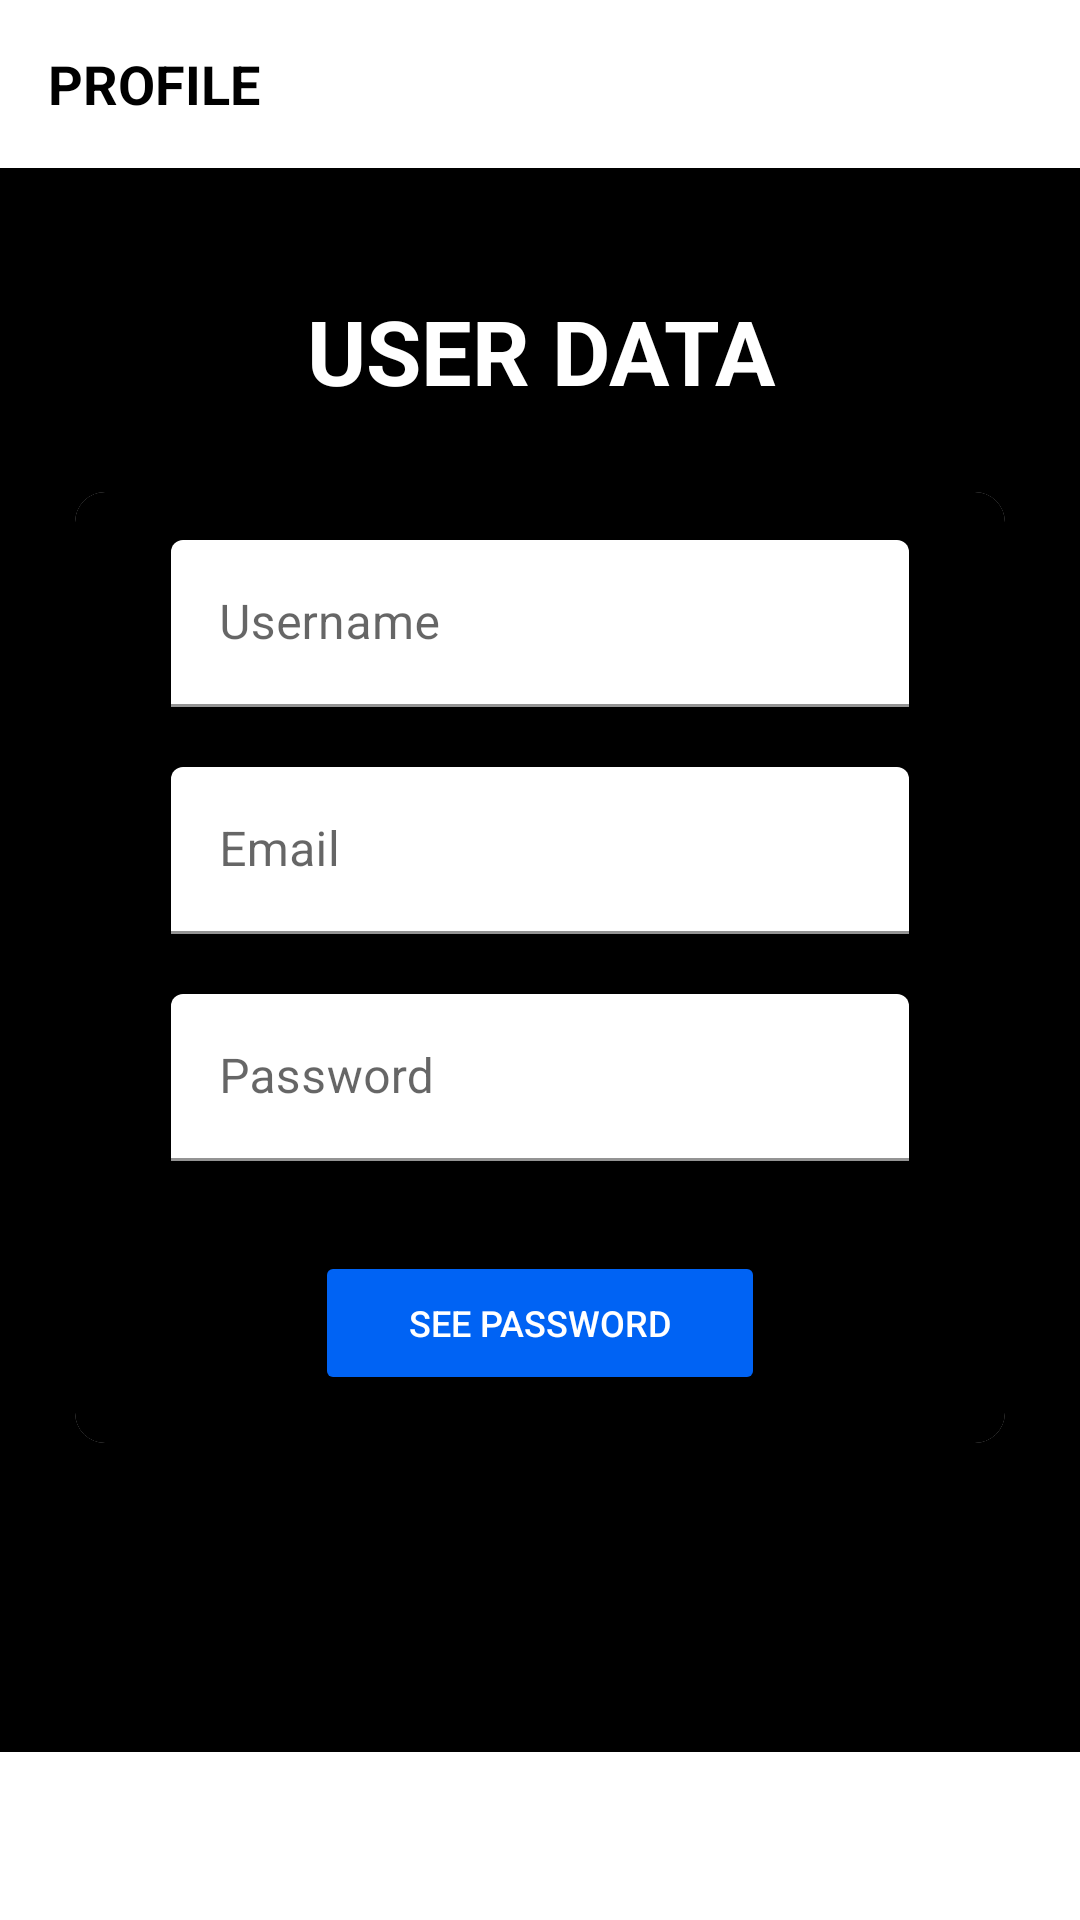

Layout XML and referenced resources for this Android screen:
<!-- AndroidManifest.xml: activity theme Theme.ISPass.NoActionBar -->
<!-- res/layout/activity_profile.xml -->
<?xml version="1.0" encoding="utf-8"?>
<androidx.coordinatorlayout.widget.CoordinatorLayout
    xmlns:android="http://schemas.android.com/apk/res/android"
    xmlns:app="http://schemas.android.com/apk/res-auto"
    xmlns:tools="http://schemas.android.com/tools"
    android:layout_width="match_parent"
    android:layout_height="match_parent"
    android:background="@color/black"
    android:orientation="vertical"
    tools:context=".ui.ProfileActivity">

    <androidx.appcompat.widget.Toolbar
        android:id="@+id/toolbar_profile_activity"
        android:layout_width="match_parent"
        android:background="@color/white"
        android:layout_height="?attr/actionBarSize">


        <TextView
            android:id="@+id/toolbar_title"
            android:layout_width="match_parent"
            android:layout_height="match_parent"
            android:gravity="center_vertical"
            android:text="PROFILE"
            android:textColor="@color/black"
            android:textSize="@dimen/toolbar_title_text_size"
            android:textStyle="bold" />

    </androidx.appcompat.widget.Toolbar>

    <LinearLayout
        android:layout_width="match_parent"
        android:layout_height="match_parent"
        android:layout_gravity="center"
        android:background="@color/black"
        android:layout_marginTop="90dp"
        android:orientation="vertical">

        <TextView
            android:layout_width="match_parent"
            android:layout_height="54dp"
            android:layout_marginStart="@dimen/authentication_screen_marginStartEnd"
            android:layout_marginEnd="@dimen/authentication_screen_marginStartEnd"
            android:gravity="center"
            android:text="USER DATA"
            android:textColor="@color/white"
            android:textSize="30dp"
            android:textStyle="bold" />

        <androidx.cardview.widget.CardView
            android:layout_width="match_parent"
            android:layout_height="wrap_content"
            android:layout_marginStart="@dimen/authentication_screen_marginStartEnd"
            android:layout_marginTop="20dp"
            android:layout_marginEnd="@dimen/authentication_screen_marginStartEnd"
            android:elevation="@dimen/card_view_elevation"
            android:background="@color/black"
            app:cardCornerRadius="@dimen/card_view_corner_radius">

            <LinearLayout
                android:layout_width="match_parent"
                android:layout_height="wrap_content"
                android:background="@color/black"
                android:orientation="vertical"
                android:padding="@dimen/card_view_layout_content_padding">

                <com.google.android.material.textfield.TextInputLayout
                    android:layout_width="match_parent"
                    android:layout_height="wrap_content"
                    android:layout_marginStart="@dimen/authentication_screen_til_marginStartEnd"
                    android:layout_marginEnd="@dimen/authentication_screen_til_marginStartEnd">

                    <androidx.appcompat.widget.AppCompatEditText
                        android:id="@+id/et_username"
                        android:layout_width="match_parent"
                        android:layout_height="wrap_content"
                        android:hint="Username"
                        android:textColorHint="@color/black"
                        android:backgroundTint="@color/white"
                        android:inputType="text"
                        android:textSize="@dimen/et_text_size" />
                </com.google.android.material.textfield.TextInputLayout>

                <com.google.android.material.textfield.TextInputLayout
                    android:layout_width="match_parent"
                    android:layout_height="wrap_content"
                    android:layout_marginStart="@dimen/authentication_screen_til_marginStartEnd"
                    android:layout_marginTop="@dimen/authentication_screen_til_marginTop"
                    android:layout_marginEnd="@dimen/authentication_screen_til_marginStartEnd">

                    <androidx.appcompat.widget.AppCompatEditText
                        android:id="@+id/et_email"
                        android:layout_width="match_parent"
                        android:layout_height="wrap_content"
                        android:hint="@string/email"
                        android:textColorHint="@color/black"
                        android:backgroundTint="@color/white"
                        android:inputType="textEmailAddress"
                        android:textSize="@dimen/et_text_size" />
                </com.google.android.material.textfield.TextInputLayout>

                <com.google.android.material.textfield.TextInputLayout
                    android:layout_width="match_parent"
                    android:layout_height="wrap_content"
                    android:layout_marginStart="@dimen/authentication_screen_til_marginStartEnd"
                    android:layout_marginTop="@dimen/authentication_screen_til_marginTop"
                    android:layout_marginEnd="@dimen/authentication_screen_til_marginStartEnd">

                    <androidx.appcompat.widget.AppCompatEditText
                        android:id="@+id/et_password"
                        android:layout_width="match_parent"
                        android:layout_height="wrap_content"
                        android:hint="@string/password"
                        android:textColorHint="@color/black"
                        android:backgroundTint="@color/white"
                        android:inputType="textPassword"
                        android:textSize="16sp" />
                </com.google.android.material.textfield.TextInputLayout>


                <Button
                    android:id="@+id/btn_see_password_up"
                    android:layout_width="150dp"
                    android:layout_height="wrap_content"
                    android:layout_gravity="center"
                    android:layout_marginStart="@dimen/btn_marginStartEnd"
                    android:layout_marginTop="@dimen/sign_up_screen_btn_marginTop"
                    android:layout_marginEnd="@dimen/btn_marginStartEnd"
                    android:backgroundTint="#0063f4"
                    android:foreground="?attr/selectableItemBackground"
                    android:gravity="center"
                    android:paddingTop="@dimen/btn_paddingTopBottom"
                    android:paddingBottom="@dimen/btn_paddingTopBottom"
                    android:text="SEE PASSWORD"
                    android:textColor="@color/white"
                    android:textSize="12dp" />
            </LinearLayout>
        </androidx.cardview.widget.CardView>

    </LinearLayout>

        <androidx.appcompat.widget.Toolbar
            android:id="@+id/bottom_toolbar_profile_activity"
            android:layout_width="match_parent"
            android:layout_gravity="bottom"
            android:layout_height="?attr/actionBarSize"
            android:background="@color/white">

            <ImageView
                android:id="@+id/toolbar_profile_home"
                android:layout_width="80dp"
                android:layout_height="30dp"
                android:layout_gravity="left"
                android:layout_marginLeft="20dp"
                android:src="@drawable/ic_baseline_home_24"
                app:tint="@color/black" />


            <ImageView
                android:id="@+id/toolbar_profile_exit"
                android:layout_width="80dp"
                android:layout_height="30dp"
                android:layout_gravity="right"
                android:layout_marginRight="20dp"
                android:src="@drawable/ic_baseline_exit_to_app_24"
                app:tint="@color/black" />

        </androidx.appcompat.widget.Toolbar>


</androidx.coordinatorlayout.widget.CoordinatorLayout>
<!-- resources referenced by this layout -->
<resources>
  <color name="black">#000000</color>
  <color name="white">#FFFFFF</color>
  <dimen name="authentication_screen_marginStartEnd">25dp</dimen>
  <dimen name="authentication_screen_til_marginStartEnd">16dp</dimen>
  <dimen name="authentication_screen_til_marginTop">20dp</dimen>
  <dimen name="btn_marginStartEnd">20dp</dimen>
  <dimen name="btn_paddingTopBottom">8dp</dimen>
  <dimen name="card_view_corner_radius">10dp</dimen>
  <dimen name="card_view_elevation">10dp</dimen>
  <dimen name="card_view_layout_content_padding">16dp</dimen>
  <dimen name="et_text_size">16sp</dimen>
  <dimen name="sign_up_screen_btn_marginTop">30dp</dimen>
  <dimen name="toolbar_title_text_size">18sp</dimen>
  <string name="email">Email</string>
  <string name="password">Password</string>
  <style name="Theme.ISPass.NoActionBar">
          <item name="windowActionBar">false</item>
          <item name="windowNoTitle">true</item>
      </style>
</resources>
